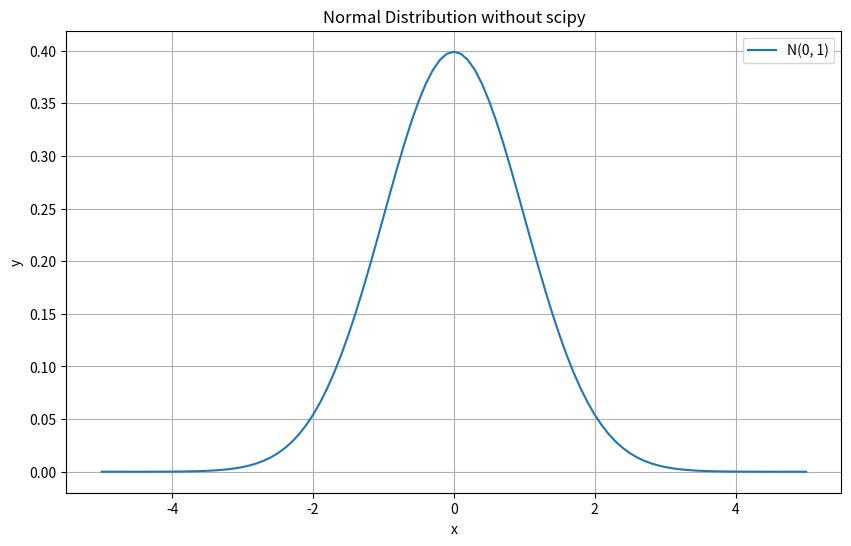

Here is the Python script that generated this plot:
import numpy as np
import matplotlib.pyplot as plt

x = np.linspace(-5, 5, 101) #-5부터 5까지 사이를 101등분하기
print(x)

y = (1 / np.sqrt(2 * np.pi)) * np.exp(- x ** 2 / 2 ) #평균이 0, 분산이 1일 때 정규분포의 y축 값
print(y)

plt.figure(figsize=(10, 6))          # 플롯 사이즈 지정
plt.plot(x, y)                       
plt.xlabel("x")                      # x축 레이블 지정
plt.ylabel("y")                      # y축 레이블 지정
plt.grid()                           # 플롯에 격자 보이기
plt.title("Normal Distribution without scipy")     # 타이틀 표시
plt.legend(["N(0, 1)"])              # 범례 표시
plt.show()                           # 플롯 보이기